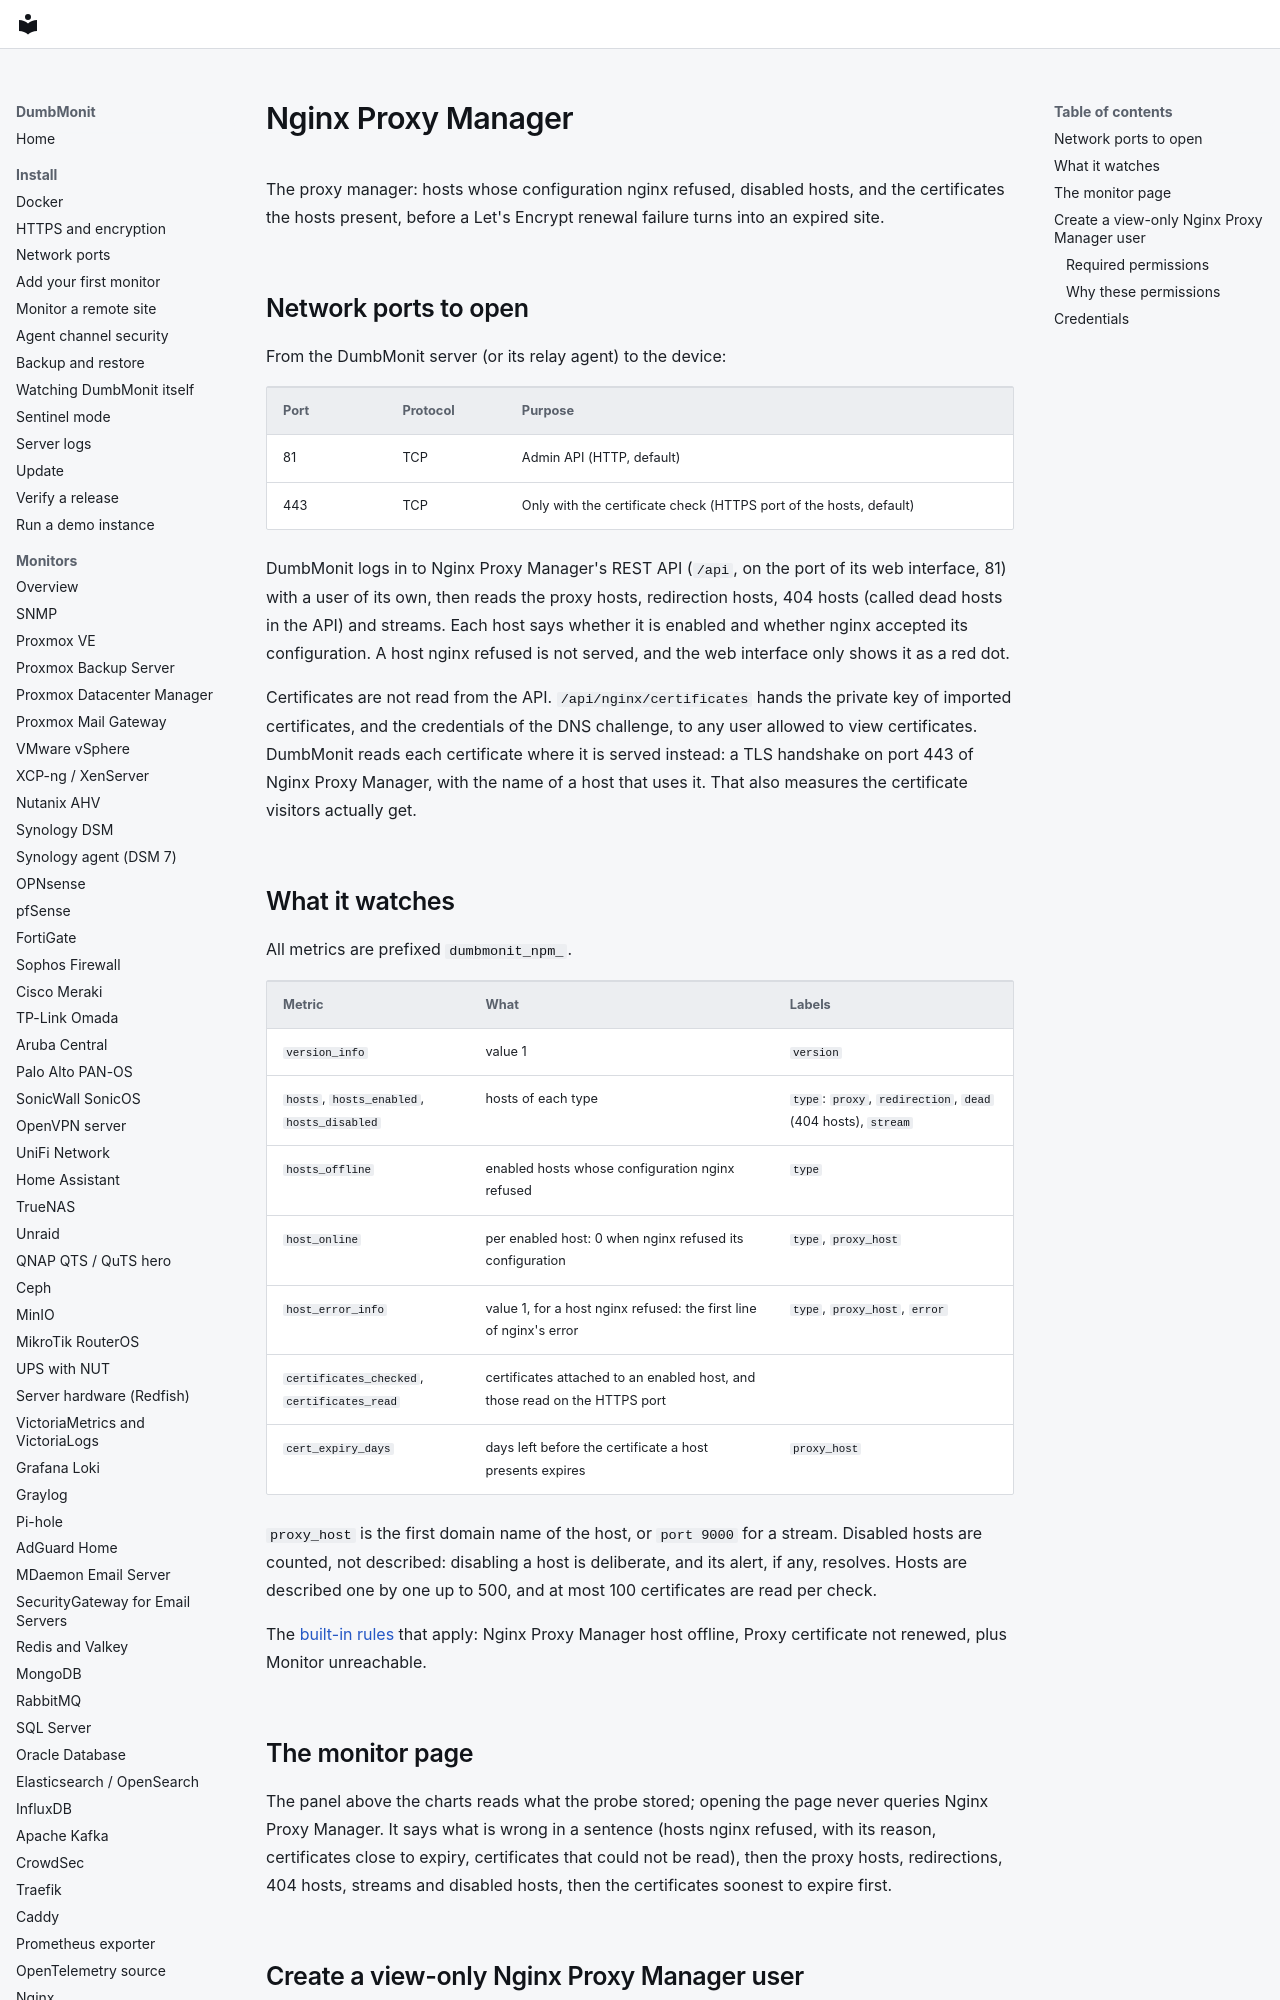

repository: laupernoe/dumbmonit · page: devices/npm/index.html · generator: mkdocs

# Nginx Proxy Manager

The proxy manager: hosts whose configuration nginx refused, disabled hosts,
and the certificates the hosts present, before a Let's Encrypt renewal failure
turns into an expired site.

## Network ports to open

From the DumbMonit server (or its relay agent) to the device:

| Port | Protocol | Purpose |
|---|---|---|
| 81 | TCP | Admin API (HTTP, default) |
| 443 | TCP | Only with the certificate check (HTTPS port of the hosts, default) |

DumbMonit logs in to Nginx Proxy Manager's REST API (`/api`, on the port of
its web interface, 81) with a user of its own, then reads the proxy hosts,
redirection hosts, 404 hosts (called dead hosts in the API) and streams. Each
host says whether it is enabled and whether nginx accepted its configuration.
A host nginx refused is not served, and the web interface only shows it as a
red dot.

Certificates are not read from the API. `/api/nginx/certificates` hands the
private key of imported certificates, and the credentials of the DNS
challenge, to any user allowed to view certificates. DumbMonit reads each
certificate where it is served instead: a TLS handshake on port 443 of
Nginx Proxy Manager, with the name of a host that uses it. That also measures
the certificate visitors actually get.
